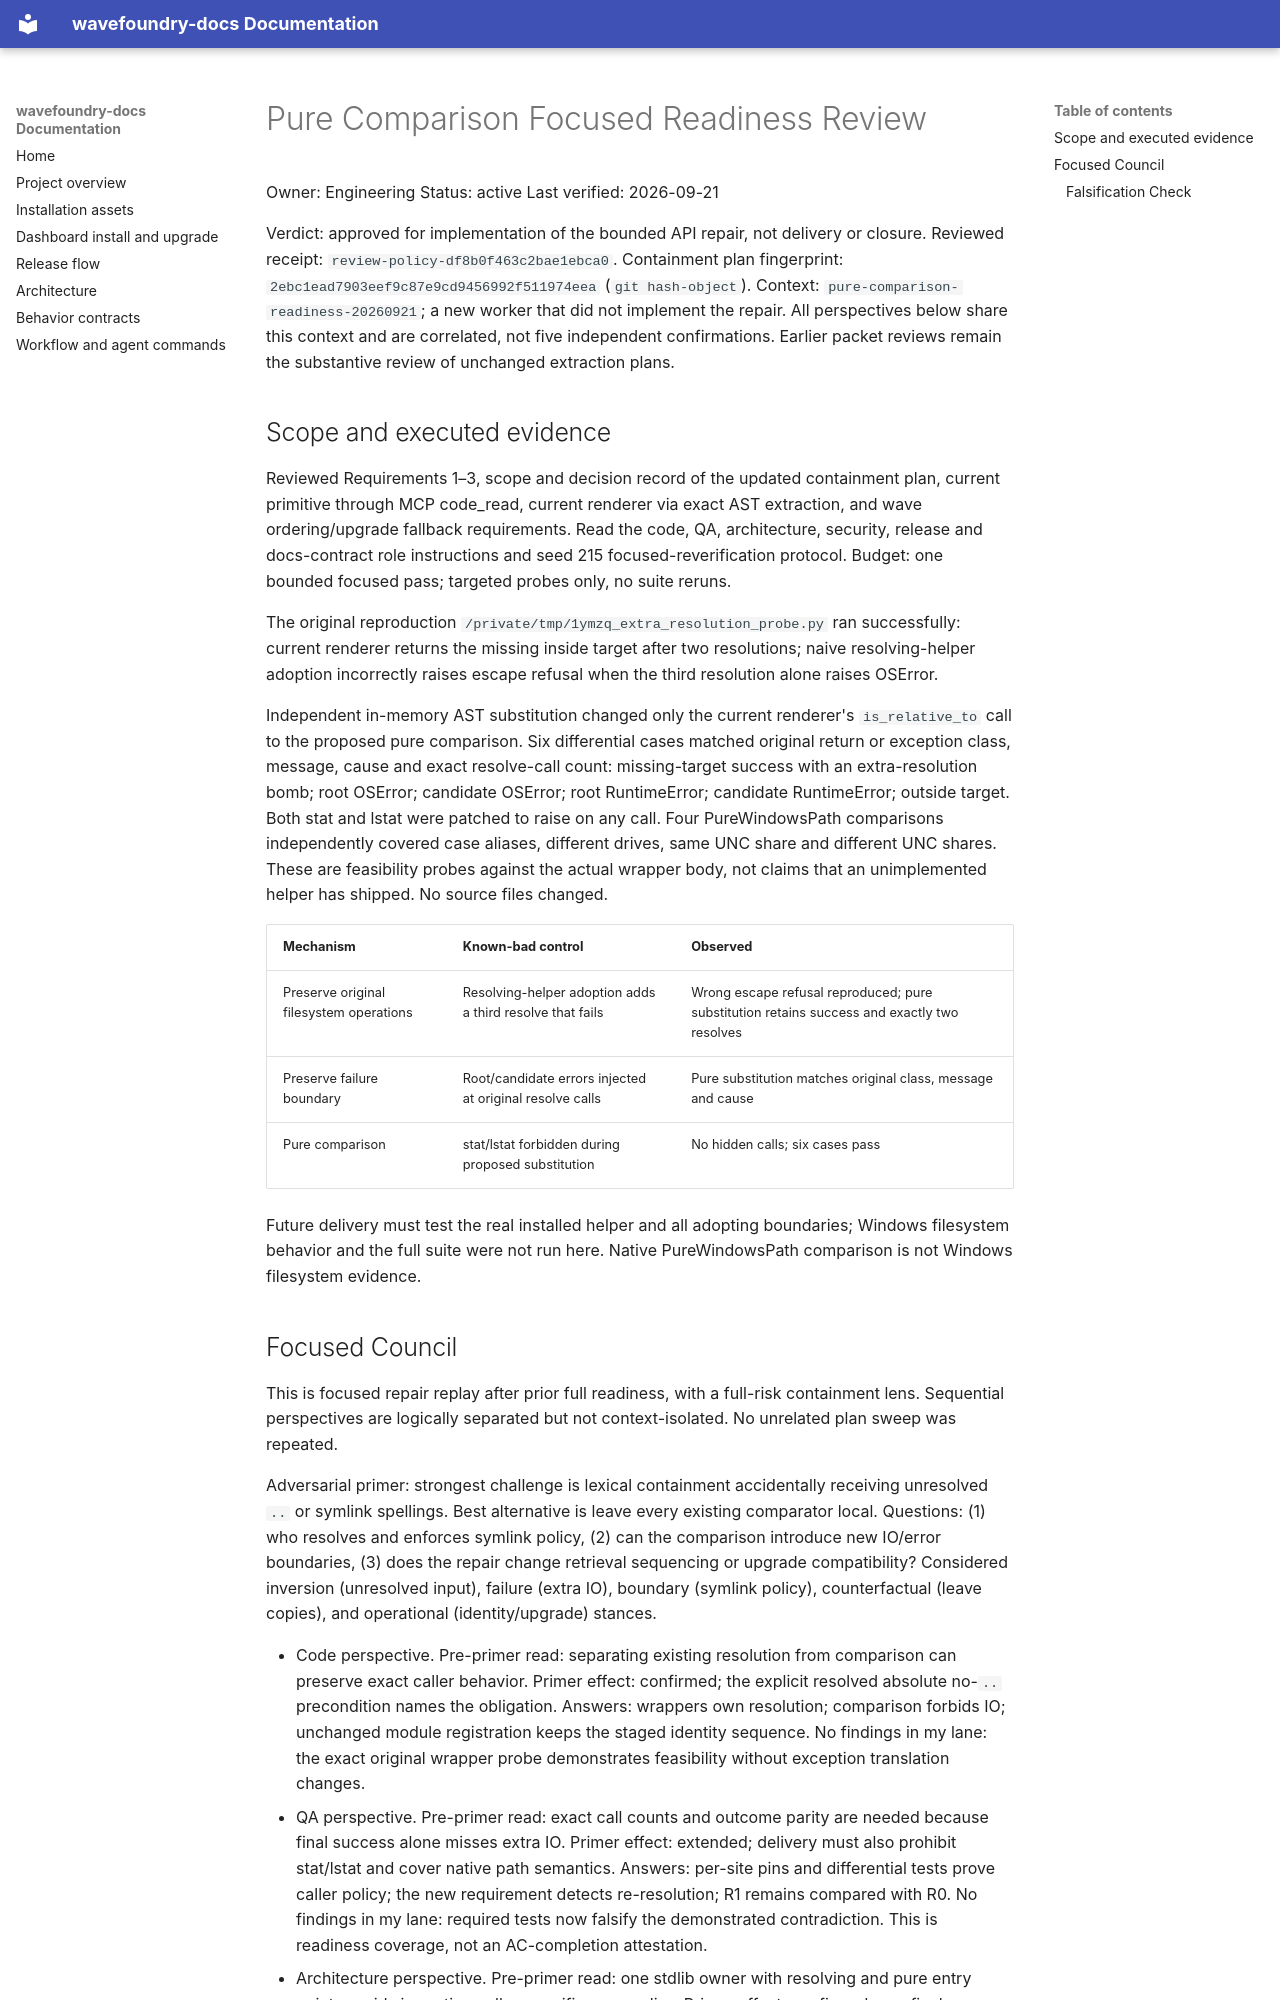

repository: coryhacking/wavefoundry · page: waves/1ymzq handler-module-split-three/pure-comparison-readiness/index.html · generator: mkdocs

# Pure Comparison Focused Readiness Review

Owner: Engineering
Status: active
Last verified: 2026-09-21

Verdict: approved for implementation of the bounded API repair, not delivery or closure.
Reviewed receipt: `review-policy-df8b0f463c2bae1ebca0`.
Containment plan fingerprint: `2ebc1ead7903eef9c87e9cd9456992f511974eea` (`git hash-object`).
Context: `pure-comparison-readiness-20260921`; a new worker that did not implement the repair. All perspectives below share this context and are correlated, not five independent confirmations. Earlier packet reviews remain the substantive review of unchanged extraction plans.

## Scope and executed evidence

Reviewed Requirements 1–3, scope and decision record of the updated containment plan, current primitive through MCP code_read, current renderer via exact AST extraction, and wave ordering/upgrade fallback requirements. Read the code, QA, architecture, security, release and docs-contract role instructions and seed 215 focused-reverification protocol. Budget: one bounded focused pass; targeted probes only, no suite reruns.

The original reproduction `/private/tmp/1ymzq_extra_resolution_probe.py` ran successfully: current renderer returns the missing inside target after two resolutions; naive resolving-helper adoption incorrectly raises escape refusal when the third resolution alone raises OSError.

Independent in-memory AST substitution changed only the current renderer's `is_relative_to` call to the proposed pure comparison. Six differential cases matched original return or exception class, message, cause and exact resolve-call count: missing-target success with an extra-resolution bomb; root OSError; candidate OSError; root RuntimeError; candidate RuntimeError; outside target. Both stat and lstat were patched to raise on any call. Four PureWindowsPath comparisons independently covered case aliases, different drives, same UNC share and different UNC shares. These are feasibility probes against the actual wrapper body, not claims that an unimplemented helper has shipped. No source files changed.

| Mechanism | Known-bad control | Observed |
| --- | --- | --- |
| Preserve original filesystem operations | Resolving-helper adoption adds a third resolve that fails | Wrong escape refusal reproduced; pure substitution retains success and exactly two resolves |
| Preserve failure boundary | Root/candidate errors injected at original resolve calls | Pure substitution matches original class, message and cause |
| Pure comparison | stat/lstat forbidden during proposed substitution | No hidden calls; six cases pass |

Future delivery must test the real installed helper and all adopting boundaries; Windows filesystem behavior and the full suite were not run here. Native PureWindowsPath comparison is not Windows filesystem evidence.
